Photos from the image-classification dataset "cardiac" in the GitHub repository praveenhongal08/datasetscardiac. Its 8 classes are: angiography abnormal, angiography normal, CT scan abnormal, CT scan normal, ECG abnormal, ECG normal, MRI abnormal, MRI normal.

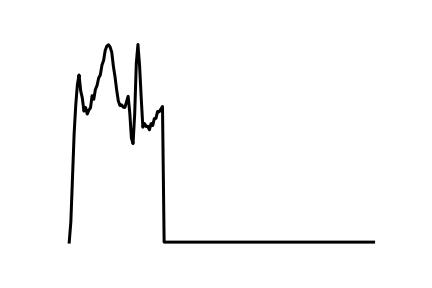
Label: ECG abnormal

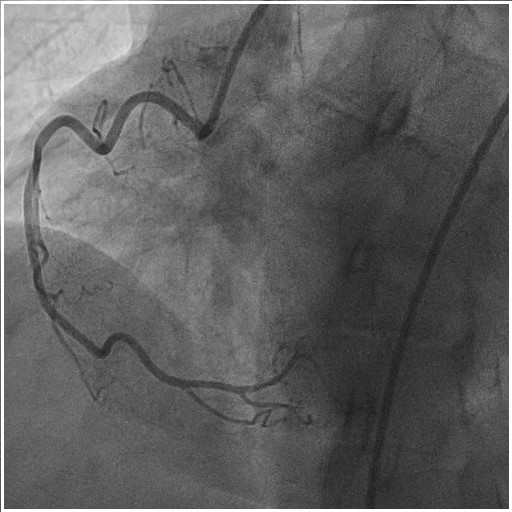
Label: angiography normal

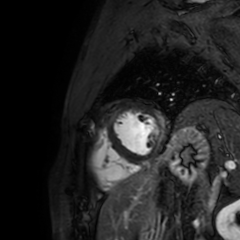
Label: MRI abnormal

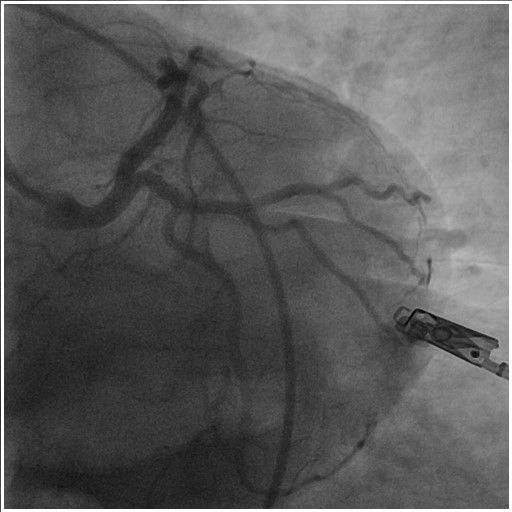
Label: angiography abnormal

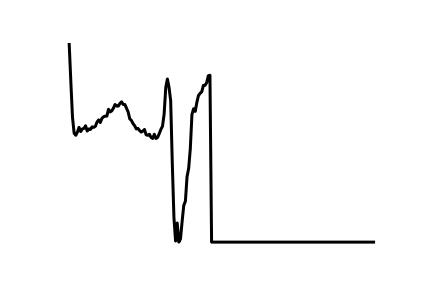
Label: ECG normal

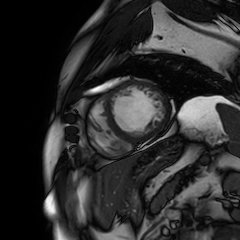
Label: MRI normal
